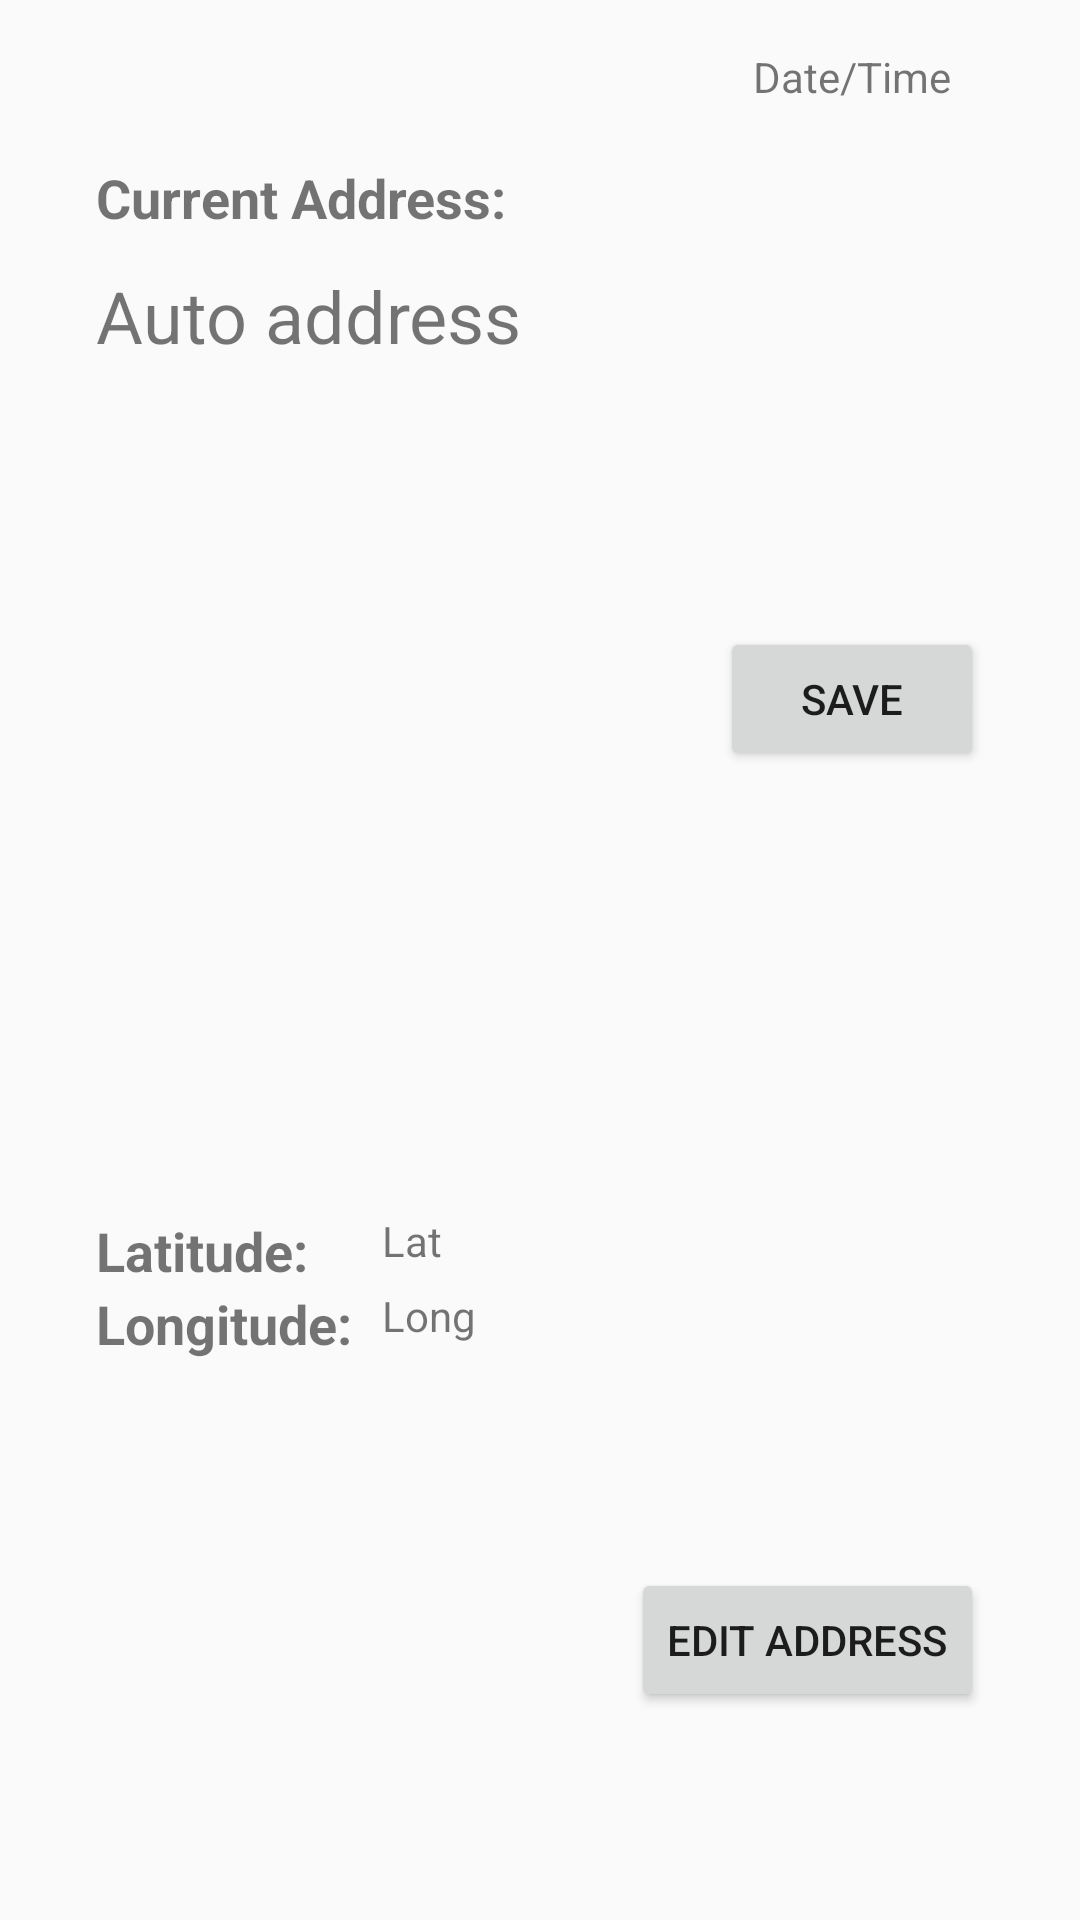

This screen was rendered from an Android layout file. Write that file and the resources it references.
<!-- AndroidManifest.xml: application theme AppTheme -->
<!-- res/layout/auto_address.xml -->
<?xml version="1.0" encoding="utf-8"?>
<android.support.constraint.ConstraintLayout xmlns:android="http://schemas.android.com/apk/res/android"
    xmlns:app="http://schemas.android.com/apk/res-auto"
    xmlns:tools="http://schemas.android.com/tools"
    android:layout_width="match_parent"
    android:layout_height="match_parent">

    <TextView
        android:id="@+id/latTextView"
        android:layout_width="wrap_content"
        android:layout_height="wrap_content"
        android:layout_marginBottom="6dp"
        android:layout_marginLeft="10dp"
        android:layout_marginStart="10dp"
        android:text="@string/latTextView"
        app:layout_constraintBottom_toTopOf="@+id/longitude"
        app:layout_constraintStart_toEndOf="@+id/longitude"
        tools:text=" " />

    <TextView
        android:id="@+id/longTextView"
        android:layout_width="wrap_content"
        android:layout_height="wrap_content"
        android:layout_marginTop="6dp"
        android:text="@string/longTextView"
        app:layout_constraintStart_toStartOf="@+id/latTextView"
        app:layout_constraintTop_toBottomOf="@+id/latTextView"
        tools:text=" " />

    <TextView
        android:id="@+id/latitude"
        android:layout_width="wrap_content"
        android:layout_height="wrap_content"
        android:layout_marginBottom="211dp"
        android:layout_marginLeft="32dp"
        android:layout_marginStart="32dp"
        android:text="@string/latitude"
        android:textSize="18sp"
        android:textStyle="bold"
        app:layout_constraintBottom_toBottomOf="parent"
        app:layout_constraintStart_toStartOf="parent"
        tools:text="Latitude:" />

    <TextView
        android:id="@+id/longitude"
        android:layout_width="wrap_content"
        android:layout_height="wrap_content"
        android:text="@string/longitude"
        android:textSize="18sp"
        android:textStyle="bold"
        app:layout_constraintStart_toStartOf="@+id/latitude"
        app:layout_constraintTop_toBottomOf="@+id/latitude"
        tools:text="Longitude:" />

    <Button
        android:id="@+id/saveButton"
        android:layout_width="wrap_content"
        android:layout_height="wrap_content"
        android:layout_marginEnd="32dp"
        android:layout_marginRight="32dp"
        android:layout_marginTop="209dp"
        android:text="@string/saveButton"
        app:layout_constraintEnd_toEndOf="parent"
        app:layout_constraintTop_toTopOf="parent"
        tools:text="Save" />

    <TextView
        android:id="@+id/timeStampTextView"
        android:layout_width="wrap_content"
        android:layout_height="18dp"
        android:layout_marginEnd="43dp"
        android:layout_marginRight="43dp"
        android:layout_marginTop="16dp"
        android:text="@string/timeStampTextView"
        app:layout_constraintEnd_toEndOf="parent"
        app:layout_constraintTop_toTopOf="parent"
        tools:text="Time" />

    <TextView
        android:id="@+id/addressLineTextView"
        android:layout_width="wrap_content"
        android:layout_height="0dp"
        android:layout_marginBottom="88dp"
        android:layout_marginTop="89dp"
        android:text="@string/addressLineTextView"
        android:textSize="24sp"
        app:layout_constraintBottom_toTopOf="@+id/saveButton"
        app:layout_constraintStart_toStartOf="@+id/currentAddressTextView"
        app:layout_constraintTop_toTopOf="parent"
        tools:text=" " />

    <Button
        android:id="@+id/editButton"
        android:layout_width="wrap_content"
        android:layout_height="wrap_content"
        android:layout_marginBottom="69dp"
        android:layout_marginEnd="32dp"
        android:layout_marginRight="32dp"
        android:layout_marginTop="69dp"
        android:text="@string/editButton"
        app:layout_constraintBottom_toBottomOf="parent"
        app:layout_constraintEnd_toEndOf="parent"
        app:layout_constraintTop_toBottomOf="@+id/longitude"
        tools:text="Edit" />

    <TextView
        android:id="@+id/currentAddressTextView"
        android:layout_width="wrap_content"
        android:layout_height="wrap_content"
        android:layout_marginBottom="11dp"
        android:layout_marginLeft="32dp"
        android:layout_marginStart="32dp"
        android:text="@string/currentAddressTextView"
        android:textSize="18sp"
        android:textStyle="bold"
        app:layout_constraintBottom_toTopOf="@+id/addressLineTextView"
        app:layout_constraintStart_toStartOf="parent"
        tools:text="Current Address:" />

</android.support.constraint.ConstraintLayout>
<!-- resources referenced by this layout -->
<resources>
  <string name="addressLineTextView">Auto address</string>
  <string name="currentAddressTextView">Current Address:</string>
  <string name="editButton">Edit Address</string>
  <string name="latTextView">Lat</string>
  <string name="latitude">Latitude:</string>
  <string name="longTextView">Long</string>
  <string name="longitude">Longitude:</string>
  <string name="saveButton">Save</string>
  <string name="timeStampTextView">Date/Time</string>
  <style name="AppTheme" parent="Theme.AppCompat.Light.DarkActionBar">
          
          <item name="colorPrimary">@color/colorPrimary</item>
          <item name="colorPrimaryDark">@color/colorPrimaryDark</item>
          <item name="colorAccent">@color/colorAccent</item>
      </style>
  <color name="colorPrimary">#f44334</color>
  <color name="colorPrimaryDark">#ff795f</color>
  <color name="colorAccent">#b9000a</color>
</resources>
